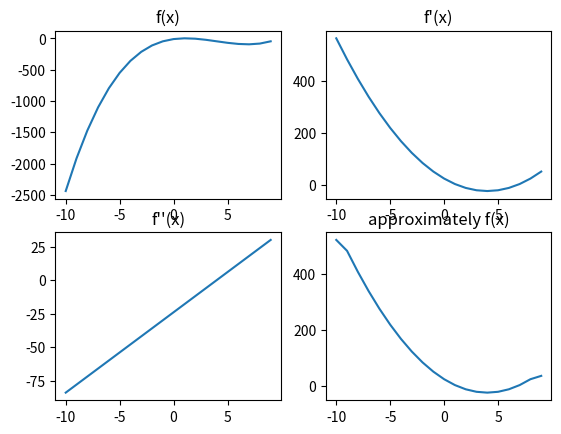

The matplotlib source for this figure:
import numpy as np
import matplotlib.pyplot as plt

poly = lambda x: x*x*x - 12*x*x + 23*x -10
der1 = lambda x: 3*x*x - 24*x + 23
der2 = lambda x: 6*x - 24

x = np.arange(-10,10,1)
y = poly(x)
yder = der1(x)
yder2 = der2(x)
yderfd = np.gradient(y, x)

fig = plt.figure()
plt.subplot(221)
plt.title("f(x)")
plt.plot(x,y)

plt.subplot(222)
plt.title("f'(x)")
plt.plot(x,yder)

plt.subplot(223)
plt.title("f''(x)")
plt.plot(x,yder2)

plt.subplot(224)
plt.title("approximately f(x)")
plt.plot(x,yderfd)

plt.show()